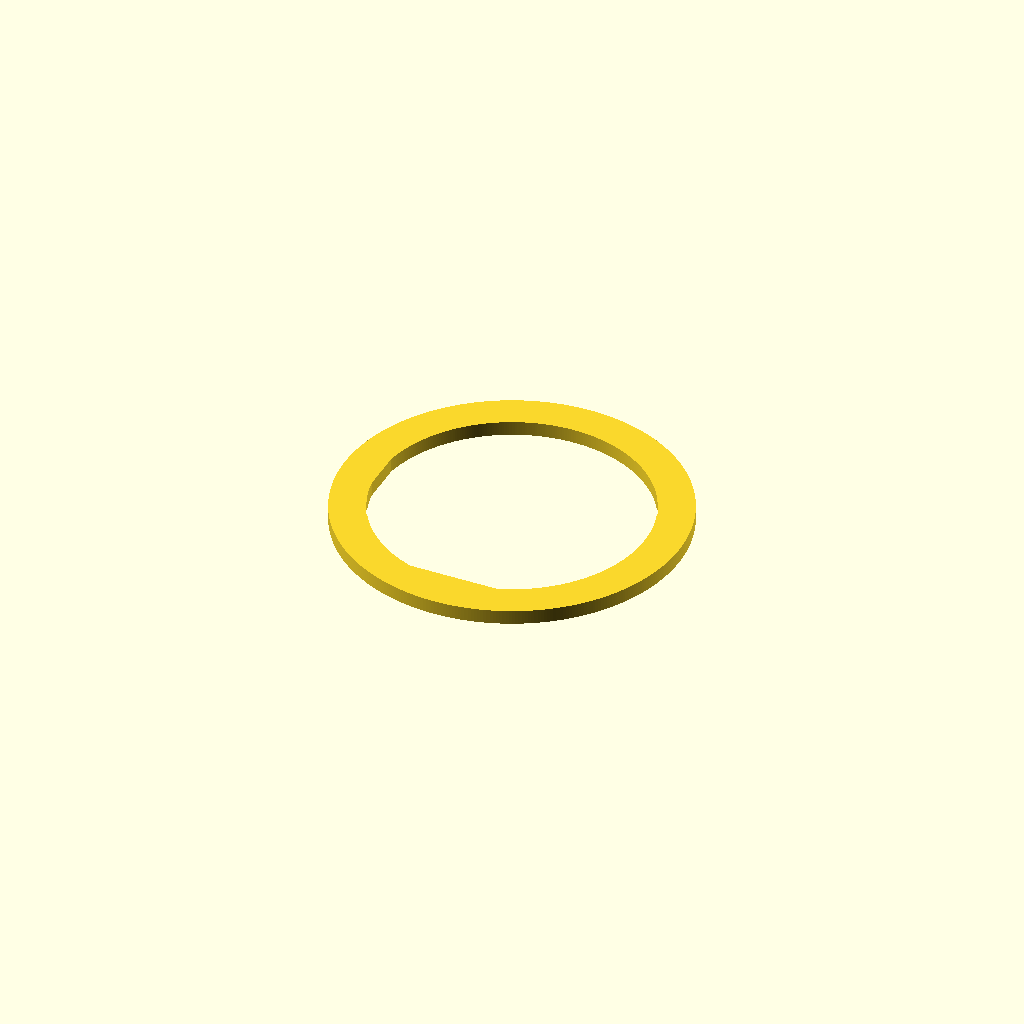
Cell 1: the model at its default parameters.
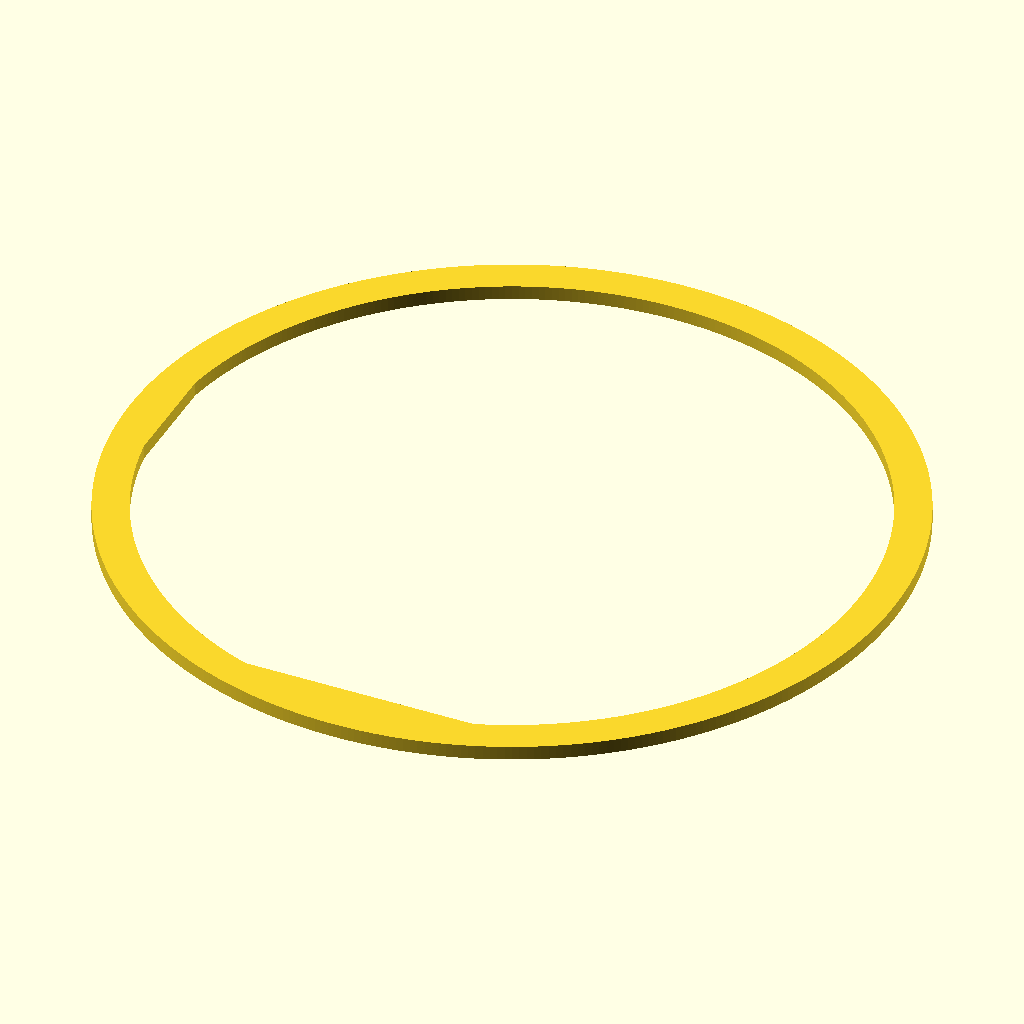
Cell 2: the "3in-Wafer-Scaled-to-200mm" preset from the model's presets file.
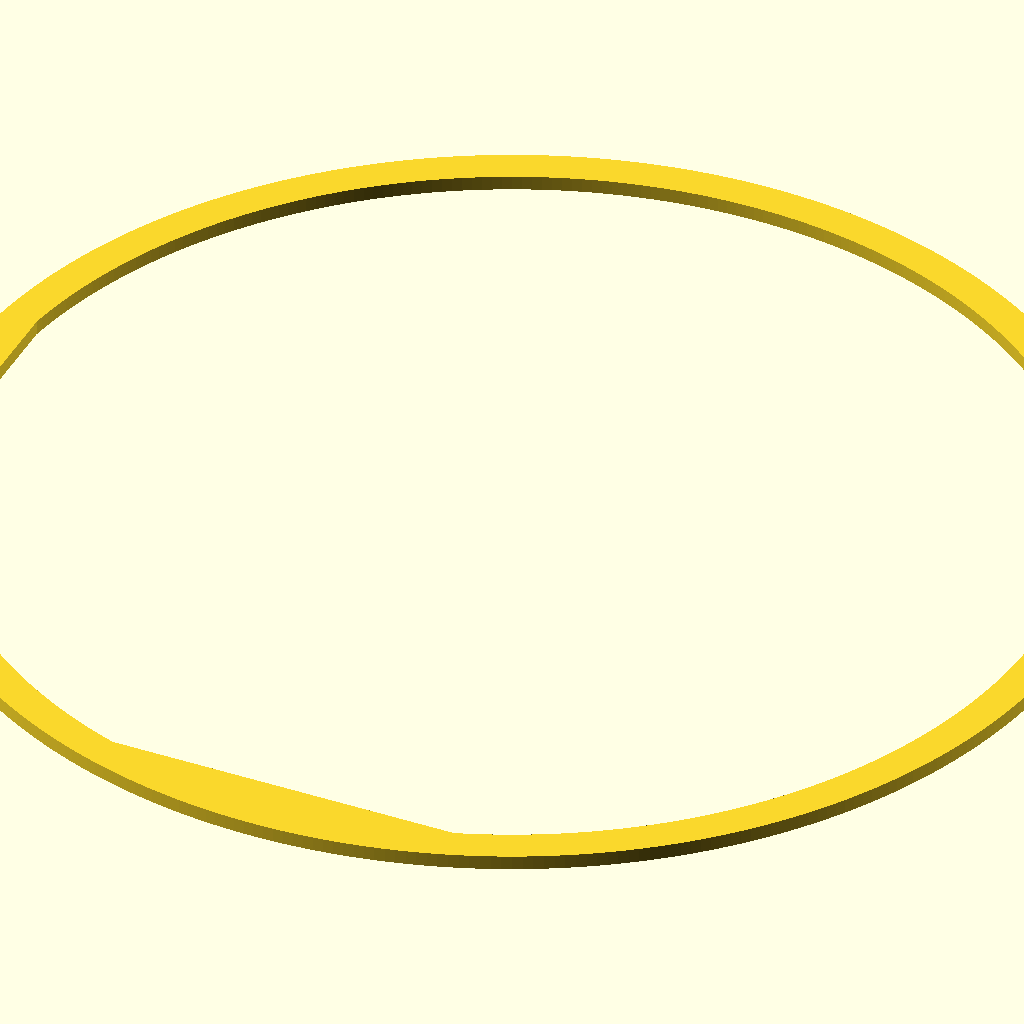
Cell 3: the "3in-Wafer-Scaled-to-300mm" preset from the model's presets file.
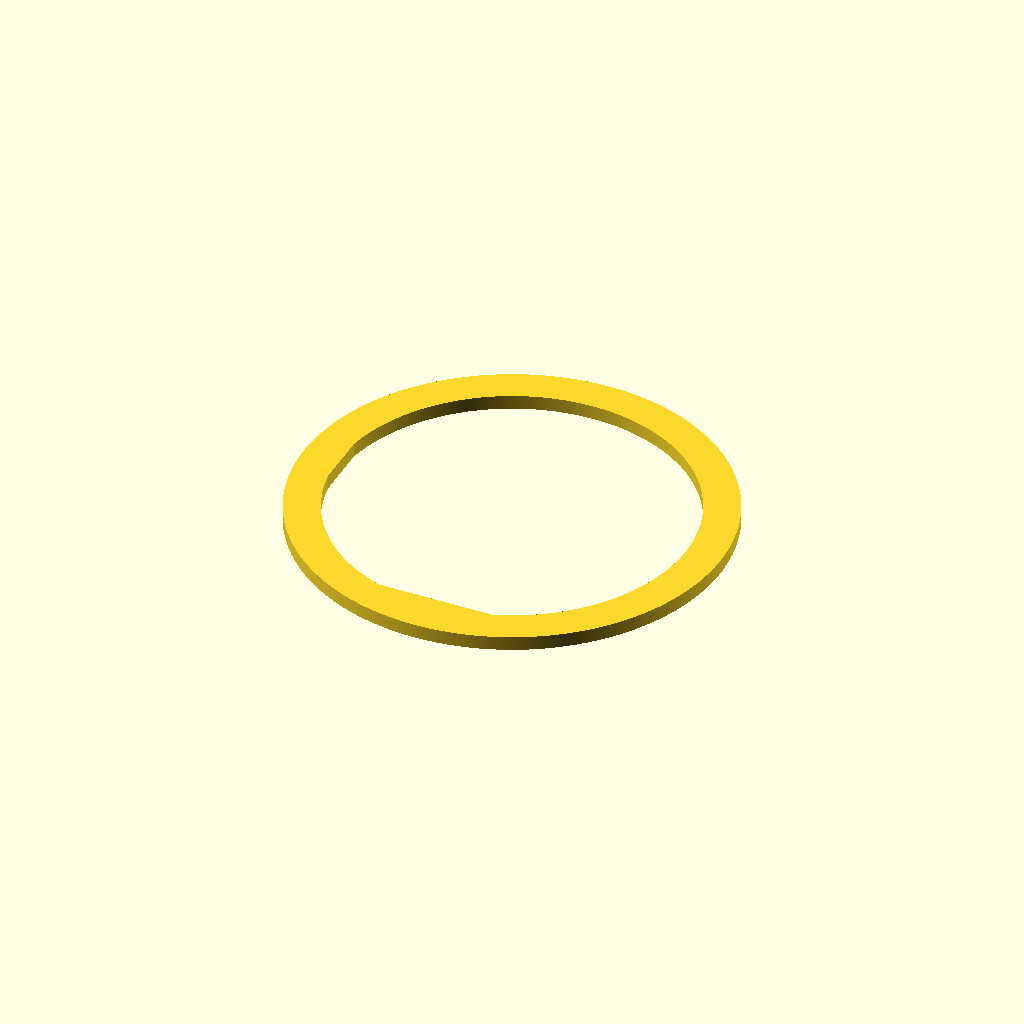
Cell 4 — preset "3in-Wafer-Scaled-to-100mm".
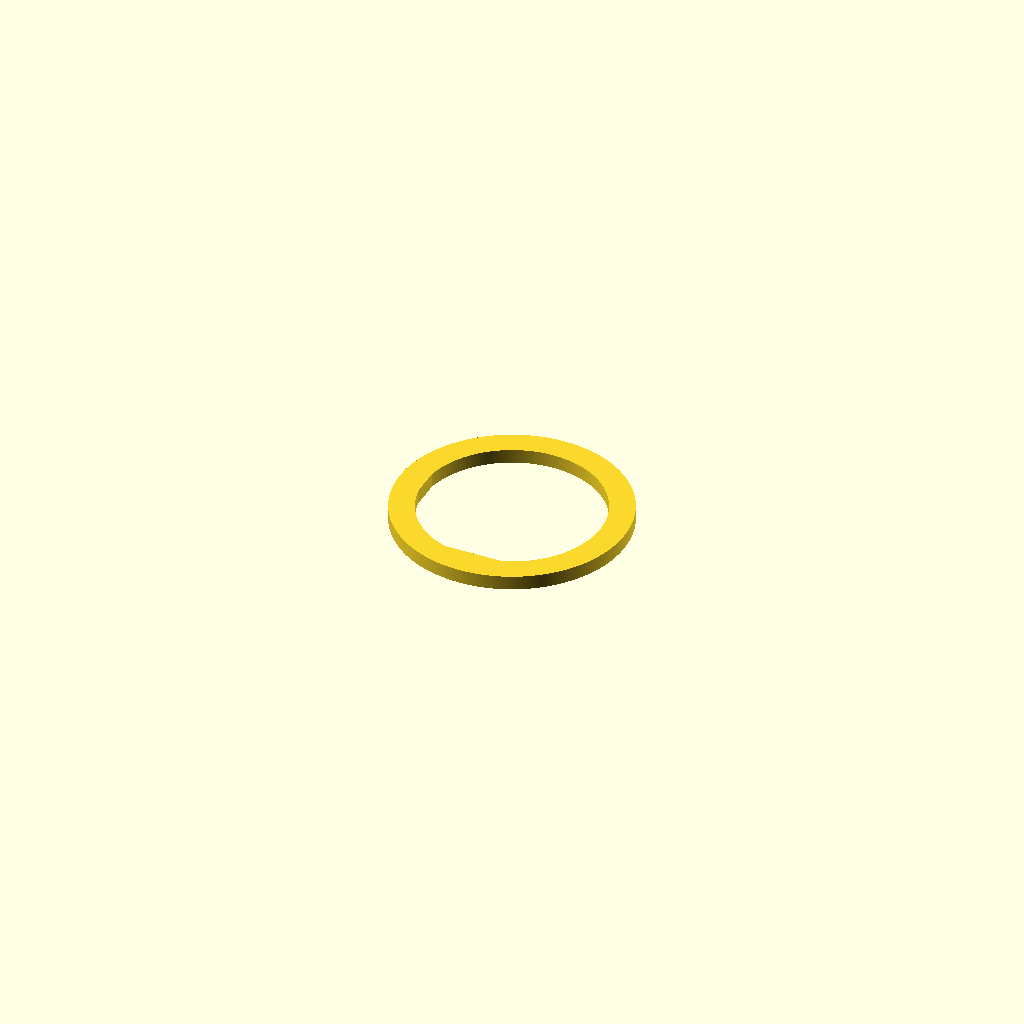
Cell 5: the "2in-Wafer-1x-Scale" preset from the model's presets file.
One fixed orthographic camera (rotation 55°, 0°, 25°; colour scheme Cornfield) for every cell.
The OpenSCAD source (office/semi-conductor-stencils/wafer-with-flats.scad):
// Semiconductor Wafer Stencil with Major and Minor Flats
// Reference: https://www.topline.tv/drawings/pdf/wafers/wafer_flats_thickness.pdf

// Inner Diameter of the resulting template
templateDiameter = 76.2; // [50:460]

// Wall thickness of the stencil ring (in mm)
outlineThickness = 10; // [5:20]

// Z height / depth of the stencil (in mm)
stencilThickness = 4; // [3:12]

// Diameter of each magnet (in mm)
magnetDiameter = 5; // [3:12]

// Depth of each magnet pocket, blind hole from bottom (in mm)
magnetDepth = 2; // [0:5]

// Number of magnets evenly spaced around the ring
magnetCount = 6; // [0:12]

{}

// 3" (76.2mm) wafer is the base reference
baseDiameter = 76.2;  // Reference wafer size all proportions are relative to (in mm)
scale = templateDiameter / baseDiameter;

// Scaled parameters (base values are for a 3" wafer)
majorFlatLength = 25 * scale; // Length of major flat (in mm)
minorFlatLength = 12 * scale; // Length of minor flat (in mm)
minorFlatAngle = 90; // Angular position of minor flat (in degrees, not scaled)

// Guard: stencilThickness must be at least magnetDepth + 1mm so there
// is always at least 1mm of material above each magnet pocket.
assert(
    stencilThickness >= magnetDepth + 1,
    "stencilThickness must be at least magnetDepth + 1mm"
);

// Guard: outlineThickness must be at least 2 + magnetDiameter so the
// magnet pocket fits within the ring wall with material on both sides.
assert(
    outlineThickness >= 2 + magnetDiameter,
    "outlineThickness must be at least 2 + magnetDiameter"
);

$fn = 360;

module waferStencil() {
    innerR         = templateDiameter / 2;
    outerR         = innerR + outlineThickness;
    magnetR        = magnetDiameter / 2;
    magnetCenterR  = innerR + outlineThickness / 2;  // mid-wall radius

    difference() {
        linear_extrude(height = stencilThickness) {
            difference() {
                // Outer boundary
                circle(r = outerR);

                // Inner wafer opening: circle clipped by flat half-planes
                // Each flat is a chord; intersection keeps the side toward center
                majorFlatDist = sqrt(innerR * innerR - majorFlatLength * majorFlatLength / 4);
                minorFlatDist = sqrt(innerR * innerR - minorFlatLength * minorFlatLength / 4);

                intersection() {
                    circle(r = innerR);

                    // Major flat at bottom: keep everything above y = -majorFlatDist
                    translate([-(innerR + 1), -majorFlatDist])
                        square([2 * (innerR + 1), majorFlatDist + innerR + 1]);

                    // Minor flat: rotated minorFlatAngle clockwise from major
                    rotate([0, 0, -minorFlatAngle])
                        translate([-(innerR + 1), -minorFlatDist])
                            square([2 * (innerR + 1), minorFlatDist + innerR + 1]);
                }
            }
        }

        // Magnet holes
        for (i = [0 : magnetCount - 1]) {
            rotate([0, 0, i * 360 / magnetCount])
                translate([magnetCenterR, 0, 0])
                    cylinder(r = magnetR, h = magnetDepth);
        }
    }
}

waferStencil();
Customizer parameters (derived from the source; name, type, default, range or options):
templateDiameter: number, default 76.2, range 50 to 460
outlineThickness: number, default 10, range 5 to 20
stencilThickness: number, default 4, range 3 to 12
magnetDiameter: number, default 5, range 3 to 12
magnetDepth: number, default 2, range 0 to 5
magnetCount: number, default 6, range 0 to 12
baseDiameter: number, default 76.2
minorFlatAngle: number, default 90
